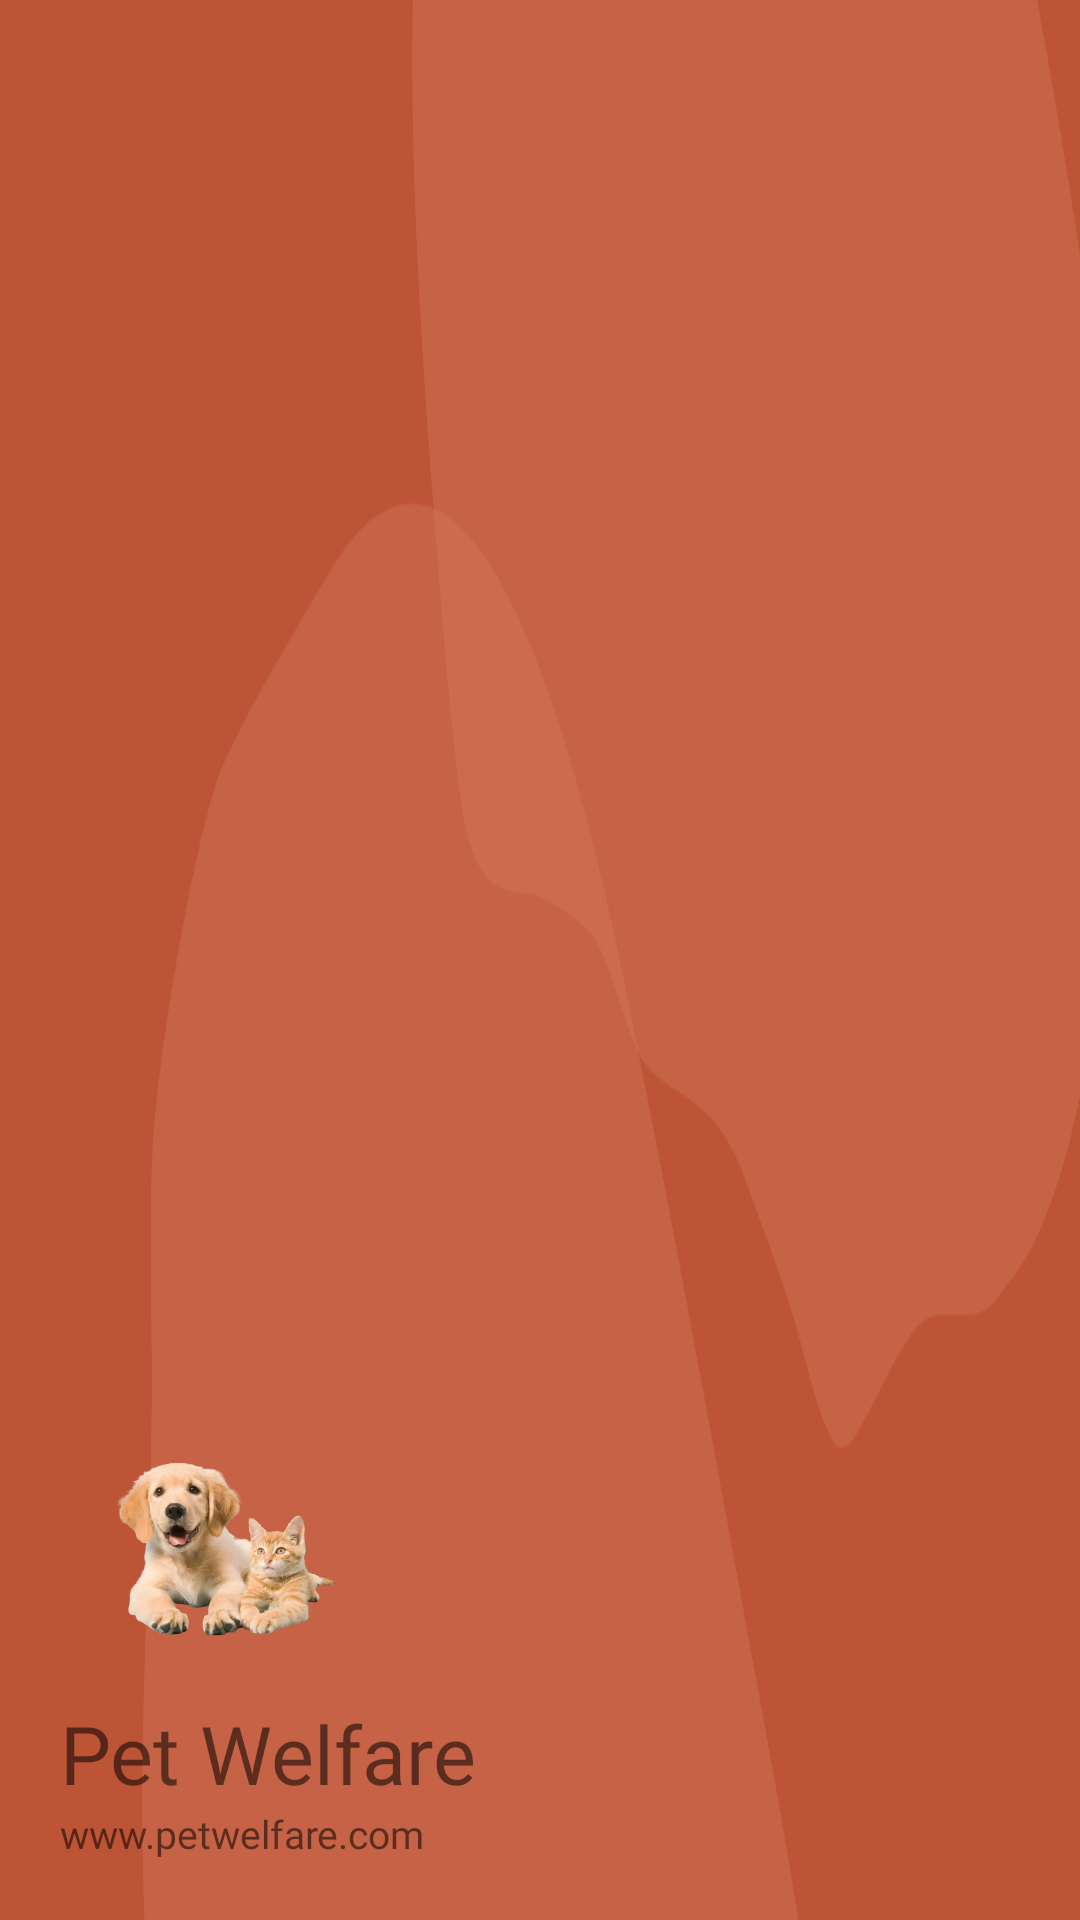

Write the Android layout XML for this screen, with the resource values it uses.
<!-- AndroidManifest.xml: application theme Theme.Pet_Welfare -->
<!-- res/layout/header.xml -->
<?xml version="1.0" encoding="utf-8"?>
<LinearLayout xmlns:android="http://schemas.android.com/apk/res/android"
    android:layout_width="match_parent"
    android:layout_height="200dp"
    android:orientation="vertical"
    android:background="@drawable/nav"
    android:gravity="bottom"
    android:padding="20dp">
    
    <ImageView
        android:layout_width="100dp"
        android:layout_height="100dp"
        android:src="@drawable/navminbg"/>

    <TextView
        android:layout_width="wrap_content"
        android:layout_height="wrap_content"
        android:fontFamily="@font/autour_one"
        android:text="Pet Welfare"
        android:textSize="27sp" />

    <TextView
        android:layout_width="wrap_content"
        android:layout_height="wrap_content"
        android:fontFamily="@font/aclonica"
        android:text="www.petwelfare.com"
        android:textSize="13sp" />


</LinearLayout>
<!-- resources referenced by this layout -->
<resources>
  <!-- drawable nav: png bitmap (drawable-v24, 52578 bytes) -->
  <!-- drawable navminbg: png bitmap (drawable-v24, 225040 bytes) -->
  <style name="Theme.Pet_Welfare" parent="Theme.MaterialComponents.DayNight.NoActionBar">
          
          <item name="colorPrimary">#000000</item>
          <item name="colorPrimaryVariant">#000000</item>
          <item name="colorOnPrimary">@color/white</item>
          
          <item name="colorSecondary">@color/teal_200</item>
          <item name="colorSecondaryVariant">@color/teal_700</item>
          <item name="colorOnSecondary">@color/black</item>
          
          <item name="android:statusBarColor" tools:targetApi="l">?attr/colorPrimaryVariant</item>
  
          
  
      </style>
  <!-- not gathered from this repository: default colours our renderer supplied (Android Studio template values) -->
  <color name="teal_200">#FF03DAC5</color>
  <color name="teal_700">#FF018786</color>
  <color name="black">#FF000000</color>
  <color name="white">#FFFFFFFF</color>
</resources>
